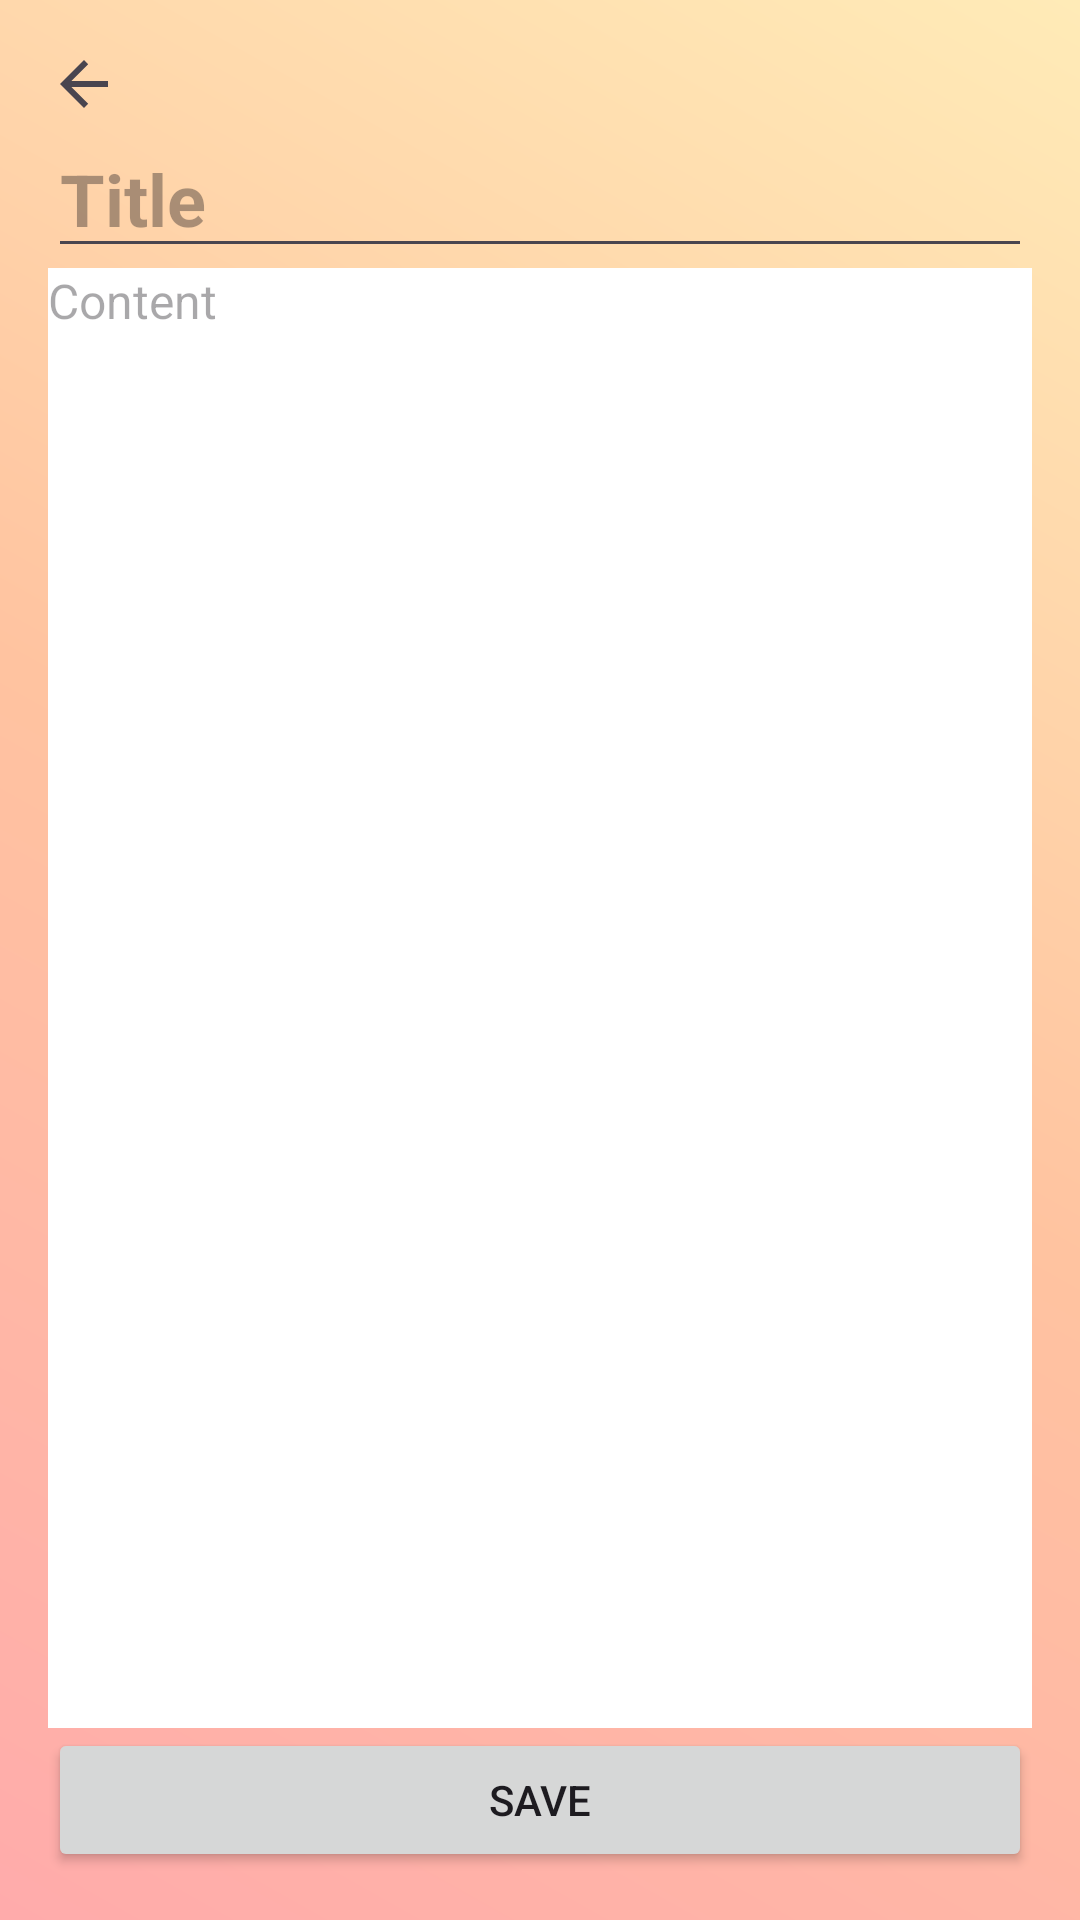

The Android layout XML behind this screen, and the referenced resources:
<!-- AndroidManifest.xml: application theme Theme.FirebaseAndFirestore -->
<!-- res/layout/activity_add_note.xml -->
<?xml version="1.0" encoding="utf-8"?>
<LinearLayout xmlns:android="http://schemas.android.com/apk/res/android"
    android:layout_width="match_parent"
    android:layout_height="match_parent"
    android:background="@drawable/gradient_background"
    android:orientation="vertical"
    android:padding="16dp">

    <ImageButton
        android:id="@+id/backButton"
        android:layout_width="wrap_content"
        android:layout_height="wrap_content"
        android:src="?attr/homeAsUpIndicator"
        android:background="?attr/selectableItemBackgroundBorderless"/>

    <EditText
        android:id="@+id/noteTitle"
        android:layout_width="match_parent"
        android:layout_height="wrap_content"
        android:textStyle="bold"
        android:hint="Title"
        android:textSize="24sp" />

    <EditText
        android:id="@+id/noteContent"
        android:layout_width="match_parent"
        android:layout_height="0dp"
        android:layout_weight="1"
        android:background="@android:color/white"
        android:gravity="top|start"
        android:hint="Content"
        android:inputType="textMultiLine"
        android:textSize="16sp" />

    <Button
        android:id="@+id/saveButton"
        android:layout_width="match_parent"
        android:layout_height="wrap_content"
        android:text="Save" />

</LinearLayout>
<!-- resources referenced by this layout -->
<resources>
  <!-- drawable gradient_background (drawable) -->
  <?xml version="1.0" encoding="utf-8"?>
  <layer-list xmlns:android="http://schemas.android.com/apk/res/android">
      <item>
          <shape android:shape="rectangle">
              <gradient
                  android:angle="45"
                  android:startColor="#FFABAB"
              android:centerColor="#FFC3A0"
              android:endColor="#FFEBB7"
              android:type="linear" />
          </shape>
      </item>
  </layer-list>
  <style name="Theme.FirebaseAndFirestore" parent="Base.Theme.FirebaseAndFirestore" />
  <style name="Base.Theme.FirebaseAndFirestore" parent="Theme.Material3.DayNight.NoActionBar">
          
          
      </style>
</resources>
